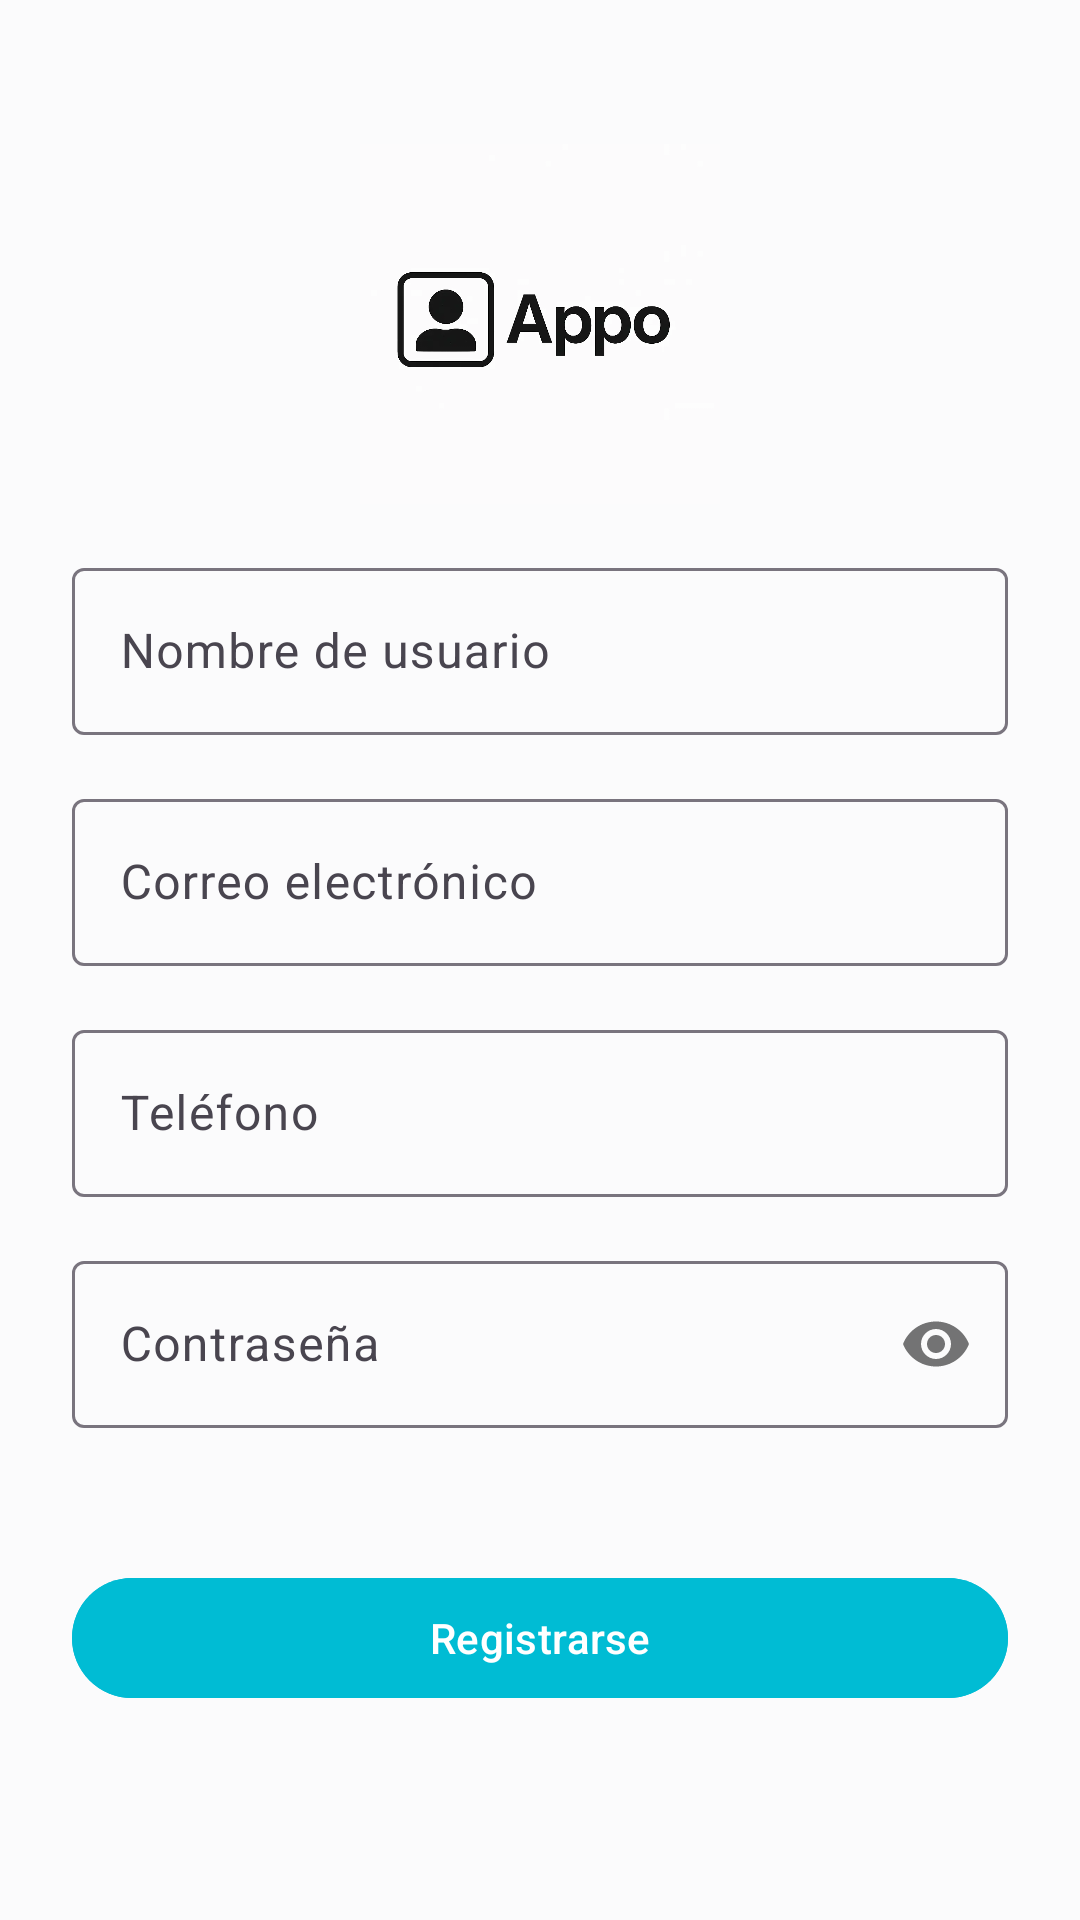

Reconstruct the res/layout file that produces this screen, plus the resources it refers to.
<!-- AndroidManifest.xml: application theme Theme.AppGestionCitas -->
<!-- res/layout/fragment_register.xml -->
<?xml version="1.0" encoding="utf-8"?>
<androidx.core.widget.NestedScrollView xmlns:android="http://schemas.android.com/apk/res/android"
    xmlns:app="http://schemas.android.com/apk/res-auto"
    xmlns:tools="http://schemas.android.com/tools"
    android:layout_width="match_parent"
    android:layout_height="match_parent"
    android:background="@color/background"
    android:fillViewport="true"
    android:padding="24dp">

    <androidx.constraintlayout.widget.ConstraintLayout
        android:layout_width="match_parent"
        android:layout_height="wrap_content">

        <ImageView
            android:id="@+id/login_title"
            android:layout_width="wrap_content"
            android:layout_height="120dp"
            android:layout_marginTop="24dp"
            android:gravity="center"
            android:textColor="?android:textColorPrimary"
            android:textSize="28sp"
            android:textStyle="bold"
            app:layout_constraintEnd_toEndOf="parent"
            app:layout_constraintHorizontal_bias="0.0"
            app:layout_constraintStart_toStartOf="parent"
            app:layout_constraintTop_toTopOf="parent"
            app:srcCompat="@drawable/iconoapp" />

        <com.google.android.material.textfield.TextInputLayout
            android:id="@+id/username_input_layout"
            android:layout_width="0dp"
            android:layout_height="wrap_content"
            android:layout_marginTop="16dp"
            android:hint="Nombre de usuario"
            app:layout_constraintEnd_toEndOf="parent"
            app:layout_constraintStart_toStartOf="parent"
            app:layout_constraintTop_toBottomOf="@id/login_title">

            <com.google.android.material.textfield.TextInputEditText
                android:id="@+id/username_input"
                android:layout_width="match_parent"
                android:layout_height="wrap_content"
                android:inputType="text" />
        </com.google.android.material.textfield.TextInputLayout>

        <com.google.android.material.textfield.TextInputLayout
            android:id="@+id/email_input_layout"
            android:layout_width="0dp"
            android:layout_height="wrap_content"
            android:layout_marginTop="16dp"
            android:hint="Correo electrónico"
            app:layout_constraintEnd_toEndOf="parent"
            app:layout_constraintStart_toStartOf="parent"
            app:layout_constraintTop_toBottomOf="@id/username_input_layout">

        <com.google.android.material.textfield.TextInputEditText
            android:id="@+id/email_input"
            android:layout_width="match_parent"
            android:layout_height="wrap_content"
            android:inputType="textEmailAddress" />
    </com.google.android.material.textfield.TextInputLayout>

    <com.google.android.material.textfield.TextInputLayout
        android:id="@+id/phone_input_layout"
        android:layout_width="0dp"
        android:layout_height="wrap_content"
        android:layout_marginTop="16dp"
        android:hint="Teléfono"
        app:layout_constraintEnd_toEndOf="parent"
        app:layout_constraintStart_toStartOf="parent"
        app:layout_constraintTop_toBottomOf="@id/email_input_layout">

        <com.google.android.material.textfield.TextInputEditText
            android:id="@+id/phone_input"
            android:layout_width="match_parent"
            android:layout_height="wrap_content"
            android:inputType="phone" />
    </com.google.android.material.textfield.TextInputLayout>

        <com.google.android.material.textfield.TextInputLayout
            android:id="@+id/password_input_layout"
            android:layout_width="0dp"
            android:layout_height="wrap_content"
            android:layout_marginTop="16dp"
            android:hint="Contraseña"
            app:layout_constraintEnd_toEndOf="parent"
            app:layout_constraintStart_toStartOf="parent"
            app:layout_constraintTop_toBottomOf="@id/phone_input_layout"
            app:passwordToggleEnabled="true">

            <com.google.android.material.textfield.TextInputEditText
                android:id="@+id/password_input"
                android:layout_width="match_parent"
                android:layout_height="wrap_content"
                android:inputType="textPassword" />
        </com.google.android.material.textfield.TextInputLayout>

        <com.google.android.material.button.MaterialButton
            android:id="@+id/login_button"
            android:layout_width="0dp"
            android:layout_height="48dp"
            android:backgroundTint="#00BCD4"
            android:text="Registrarse"
            android:textColor="@android:color/white"
            app:layout_constraintBottom_toBottomOf="parent"
            app:layout_constraintEnd_toEndOf="parent"
            app:layout_constraintHorizontal_bias="0.0"
            app:layout_constraintStart_toStartOf="parent"
            app:layout_constraintTop_toBottomOf="@+id/password_input_layout" />


    </androidx.constraintlayout.widget.ConstraintLayout>
</androidx.core.widget.NestedScrollView>
<!-- resources referenced by this layout -->
<resources>
  <color name="background">#FBFBFBFC</color>
  <!-- drawable iconoapp: webp bitmap (drawable, 8068 bytes) -->
  <style name="Theme.AppGestionCitas" parent="Base.Theme.AppGestionCitas" />
  <style name="Base.Theme.AppGestionCitas" parent="Theme.Material3.Light.NoActionBar">
          
          
      </style>
</resources>
